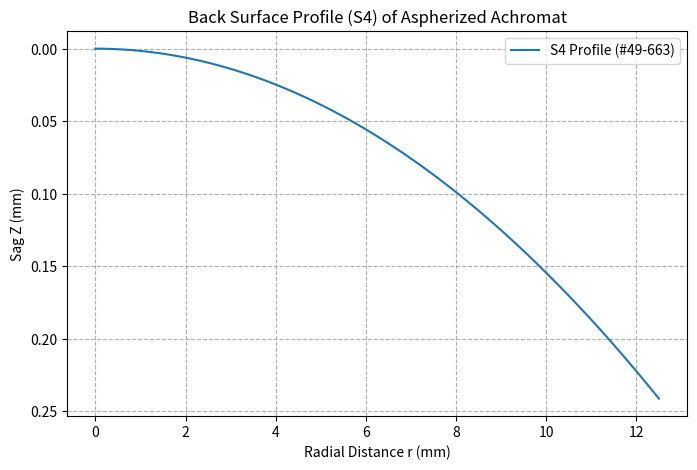

Python code for this plot:
import numpy as np
import matplotlib.pylab as plt


def get_aspheric_sag(r):
    """
    Calculates the sag Z(r) for Edmund Optics #49-663 in METERS
    using values directly from Technical Drawing #376506.
    """
    # Parameters from Drawing (converted to Meters)
    R = 0.32301  # Radius of Curvature (323.01 mm)
    c = 1 / R  # Curvature
    k = 0.0  # Conic Constant

    # Coefficients from Drawing (converted from mm to m)
    # Conversion: F_meters = F_mm * (1000)^3
    F = -2.0800e-8 * (1000 ** 3)  # Result: -20.8
    G = -1.1100e-11 * (1000 ** 5)  # Result: -1.11e3
    H = 0.0

    # Even Asphere Formula
    z_base = (c * r ** 2) / (1 + np.sqrt(1 - (c ** 2 * r ** 2)))
    z_asphere = (F * r ** 4) + (G * r ** 6) + (H * r ** 8)

    return z_base + z_asphere


# Quick verification:
# At r = 12.5mm (edge of the 25mm lens)
print(f"Sag at edge (r=0.0125m): {get_aspheric_sag(0.0125) * 1000:.6f} mm")


# --- Visualization / Test Block ---
radius_max = 0.0125  # 12.5mm semi-aperture for a 25mm lens
r_values = np.linspace(0, radius_max, 100)
z_values = get_aspheric_sag(r_values)

plt.figure(figsize=(8, 5))
plt.plot(r_values * 1000, z_values * 1000, label="S4 Profile (#49-663)")
plt.xlabel("Radial Distance r (mm)")
plt.ylabel("Sag Z (mm)")
plt.title("Back Surface Profile (S4) of Aspherized Achromat")
plt.gca().invert_yaxis()  # Optical sag is usually plotted downward
plt.grid(True, linestyle='--')
plt.legend()
plt.show()

# Print a specific value for verification
# At r = 10mm (0.01m)
test_r = 0.01
print(f"Sag at r=10mm: {get_aspheric_sag(test_r) * 1000:.6f} mm")
